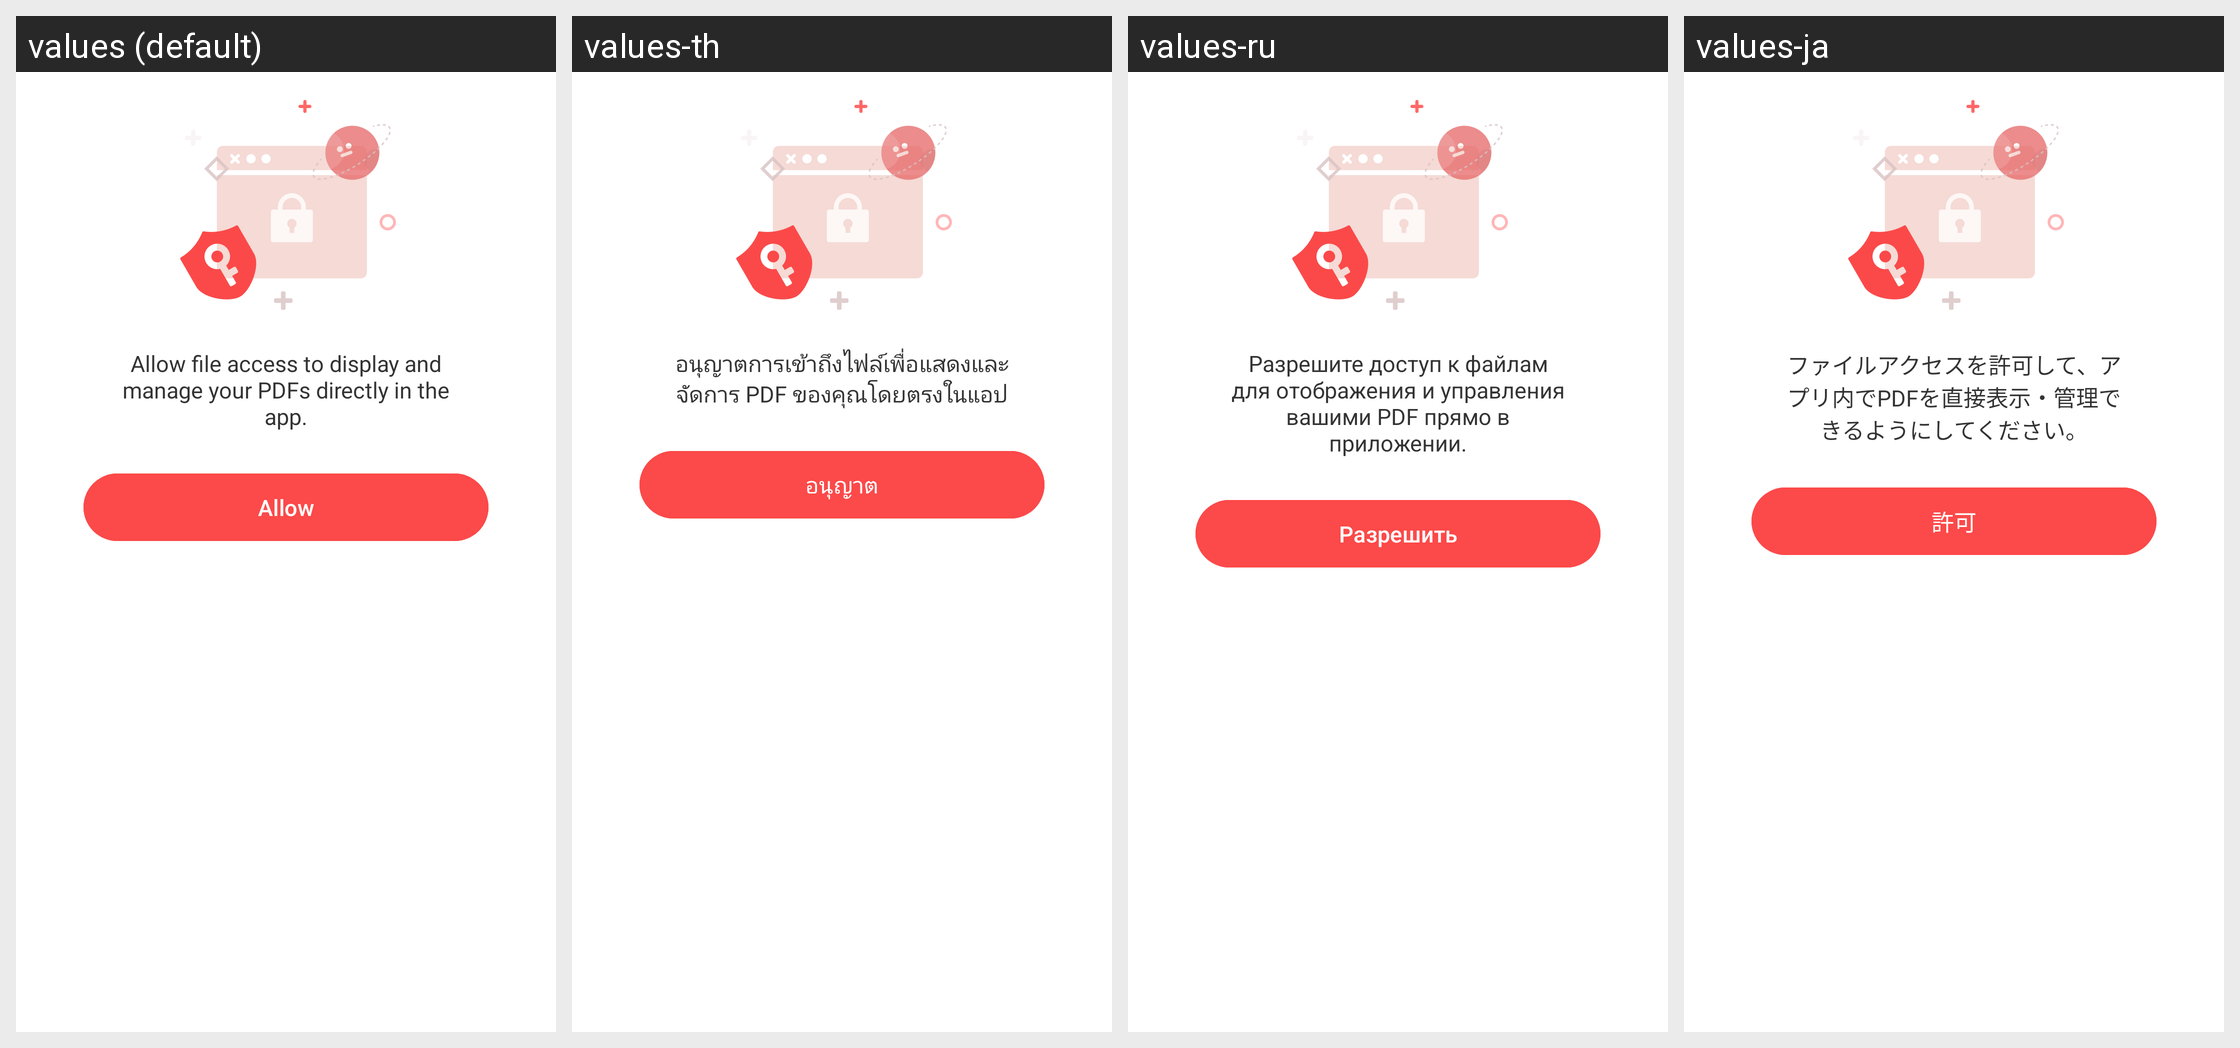

For this localized Android screen grid, give each drawn string resource with its value in every locale shown.
Android screen res/layout/layout_permission_file.xml rendered under 4 locales, left to right: values (default), values-th, values-ru, values-ja. Device: Nexus 5 (rendered at 1080×1920; each locale shown at half size, 540×960, under a caption strip naming it); theme Theme.PDFViewer.
Other locales in the repository, not shown: values-de, values-es, values-fr, values-hi, values-in, values-ko, values-pt-rBR, values-vi, values-zh-rCN, values-zh-rHK, values-zh-rMO, values-zh-rTW.
Strings drawn on this screen, with the default value and each locale's value (text and hints the layout hard-codes, and strings that could not be matched under every locale, appear in the picture but are not listed):

permission_holder_message
  values: Allow file access to display and manage your PDFs directly in the app.
  values-th: อนุญาตการเข้าถึงไฟล์เพื่อแสดงและจัดการ PDF ของคุณโดยตรงในแอป
  values-ru: Разрешите доступ к файлам для отображения и управления вашими PDF прямо в приложении.
  values-ja: ファイルアクセスを許可して、アプリ内でPDFを直接表示・管理できるようにしてください。

floatng_dialog_allow
  values: Allow
  values-th: อนุญาต
  values-ru: Разрешить
  values-ja: 許可
